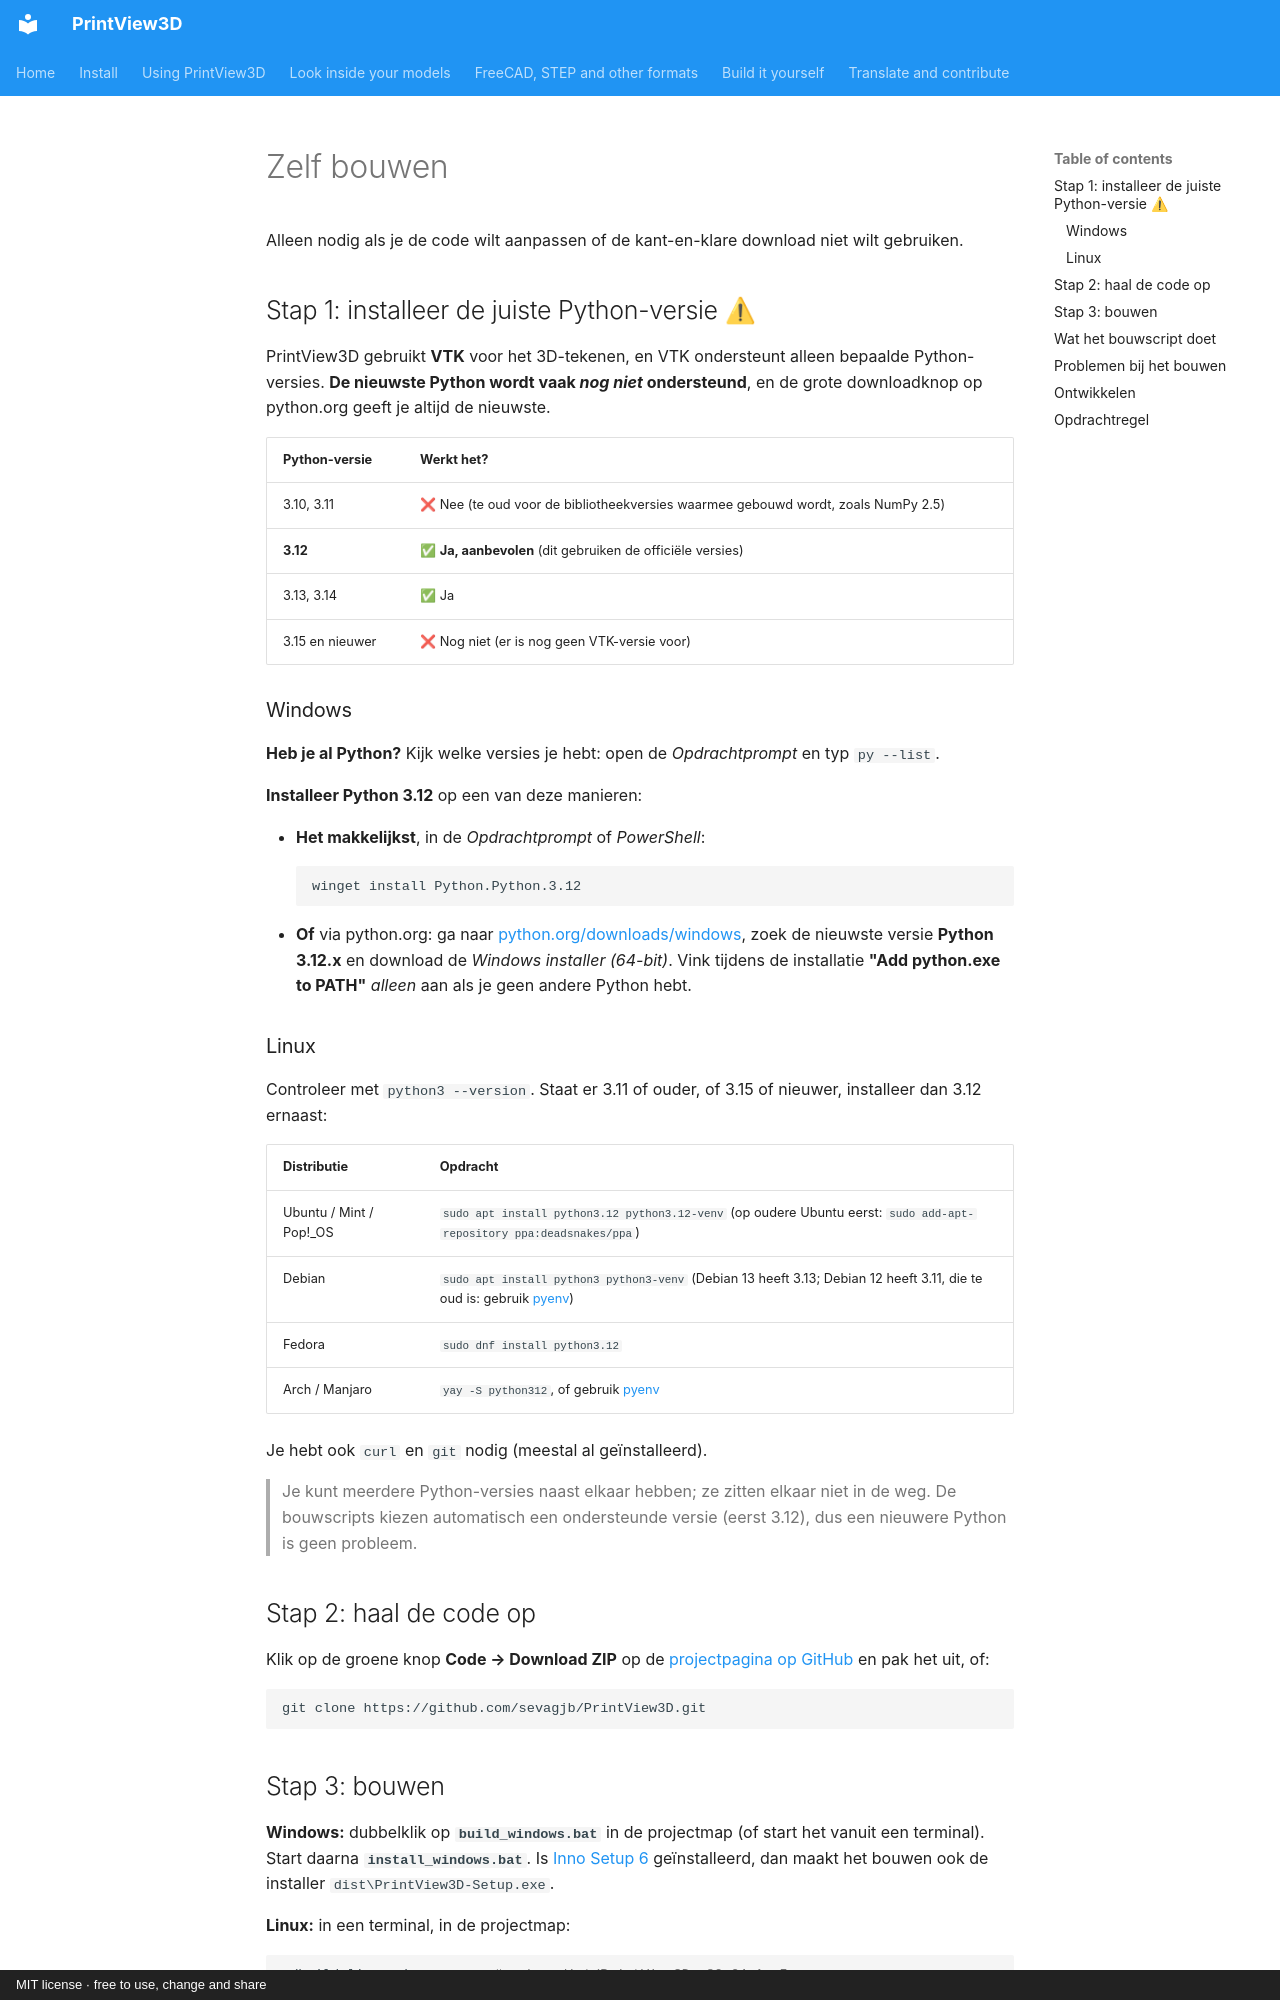

repository: sevagjb/PrintView3D · page: build.nl.html · generator: mkdocs · copyright: MIT license · free to use, change and share

# Zelf bouwen

Alleen nodig als je de code wilt aanpassen of de kant-en-klare download niet wilt gebruiken.

## Stap 1: installeer de juiste Python-versie ⚠ {#step-1-install-the-right-python-version}

PrintView3D gebruikt **VTK** voor het 3D-tekenen, en VTK ondersteunt alleen bepaalde Python-versies.
**De nieuwste Python wordt vaak *nog niet* ondersteund**, en de grote downloadknop op python.org geeft je altijd
de nieuwste.

| Python-versie | Werkt het? |
|---|---|
| 3.10, 3.11 | ❌ Nee (te oud voor de bibliotheekversies waarmee gebouwd wordt, zoals NumPy 2.5) |
| **3.12** | ✅ **Ja, aanbevolen** (dit gebruiken de officiële versies) |
| 3.13, 3.14 | ✅ Ja |
| 3.15 en nieuwer | ❌ Nog niet (er is nog geen VTK-versie voor) |

### Windows {#windows}

**Heb je al Python?** Kijk welke versies je hebt: open de *Opdrachtprompt* en typ `py --list`.

**Installeer Python 3.12** op een van deze manieren:

- **Het makkelijkst**, in de *Opdrachtprompt* of *PowerShell*:
  ```
  winget install Python.Python.3.12
  ```
- **Of** via python.org: ga naar [python.org/downloads/windows](https://www.python.org/downloads/windows/),
  zoek de nieuwste versie **Python 3.12.x** en download de *Windows installer (64-bit)*.
  Vink tijdens de installatie **"Add python.exe to PATH"** *alleen* aan als je geen andere Python hebt.

### Linux {#linux}

Controleer met `python3 --version`. Staat er 3.11 of ouder, of 3.15 of nieuwer, installeer dan 3.12 ernaast:

| Distributie | Opdracht |
|---|---|
| Ubuntu / Mint / Pop!_OS | `sudo apt install python3.12 python3.12-venv` (op oudere Ubuntu eerst: `sudo add-apt-repository ppa:deadsnakes/ppa`) |
| Debian | `sudo apt install python3 python3-venv` (Debian 13 heeft 3.13; Debian 12 heeft 3.11, die te oud is: gebruik [pyenv](https://github.com/pyenv/pyenv)) |
| Fedora | `sudo dnf install python3.12` |
| Arch / Manjaro | `yay -S python312`, of gebruik [pyenv](https://github.com/pyenv/pyenv) |

Je hebt ook `curl` en `git` nodig (meestal al geïnstalleerd).

> Je kunt meerdere Python-versies naast elkaar hebben; ze zitten elkaar niet in de weg. De bouwscripts kiezen
> automatisch een ondersteunde versie (eerst 3.12), dus een nieuwere Python is geen probleem.

## Stap 2: haal de code op {#step-2-get-the-code}

Klik op de groene knop **Code → Download ZIP** op de [projectpagina op GitHub](https://github.com/sevagjb/PrintView3D)
en pak het uit, of:

```
git clone https://github.com/sevagjb/PrintView3D.git
```

## Stap 3: bouwen {#step-3-build}

**Windows:** dubbelklik op **`build_windows.bat`** in de projectmap (of start het vanuit een terminal).
Start daarna **`install_windows.bat`**. Is [Inno Setup 6](https://jrsoftware.org/isinfo.php) geïnstalleerd, dan
maakt het bouwen ook de installer `dist\PrintView3D-Setup.exe`.

**Linux:** in een terminal, in de projectmap:

```bash
./build_linux.sh          # makes dist/PrintView3D-x86_64.AppImage
./install_linux.sh        # optional: copy to ~/Applications + add to the applications menu
```

De eerste keer bouwen duurt een paar minuten (het downloadt zo'n 300 MB aan bibliotheken); daarna gaat het
sneller.
